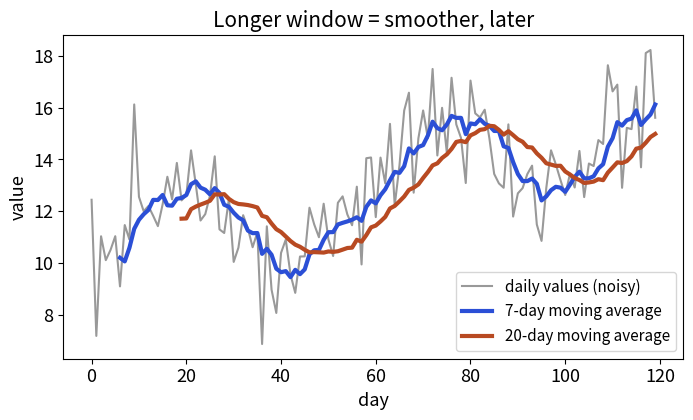

This figure's Python source:
import matplotlib
matplotlib.use("Agg")
import matplotlib.pyplot as plt
import numpy as np
from matplotlib.patches import Rectangle, FancyArrowPatch
B,O,T,R,P="#2b4fd6","#b84a22","#357a70","#aa2d26","#6a2fd0"
plt.rcParams.update({"font.size":13,"axes.titlesize":15})

rng=np.random.default_rng(3)
d=np.arange(120);y=10+0.05*d+2*np.sin(d/9)+rng.normal(0,1.2,120)
def ma(x,w): c=np.cumsum(np.insert(x,0,0.0));return (c[w:]-c[:-w])/w
fig,ax=plt.subplots(figsize=(8,4.2),dpi=110)
ax.plot(d,y,color="#999",lw=1.5,label="daily values (noisy)")
ax.plot(d[6:],ma(y,7),color=B,lw=3,label="7-day moving average")
ax.plot(d[19:],ma(y,20),color=O,lw=3,label="20-day moving average")
ax.set_xlabel("day");ax.set_ylabel("value");ax.legend(fontsize=11);ax.set_title("Longer window = smoother, later")
plt.savefig("lib16_smooth.png",bbox_inches="tight")
